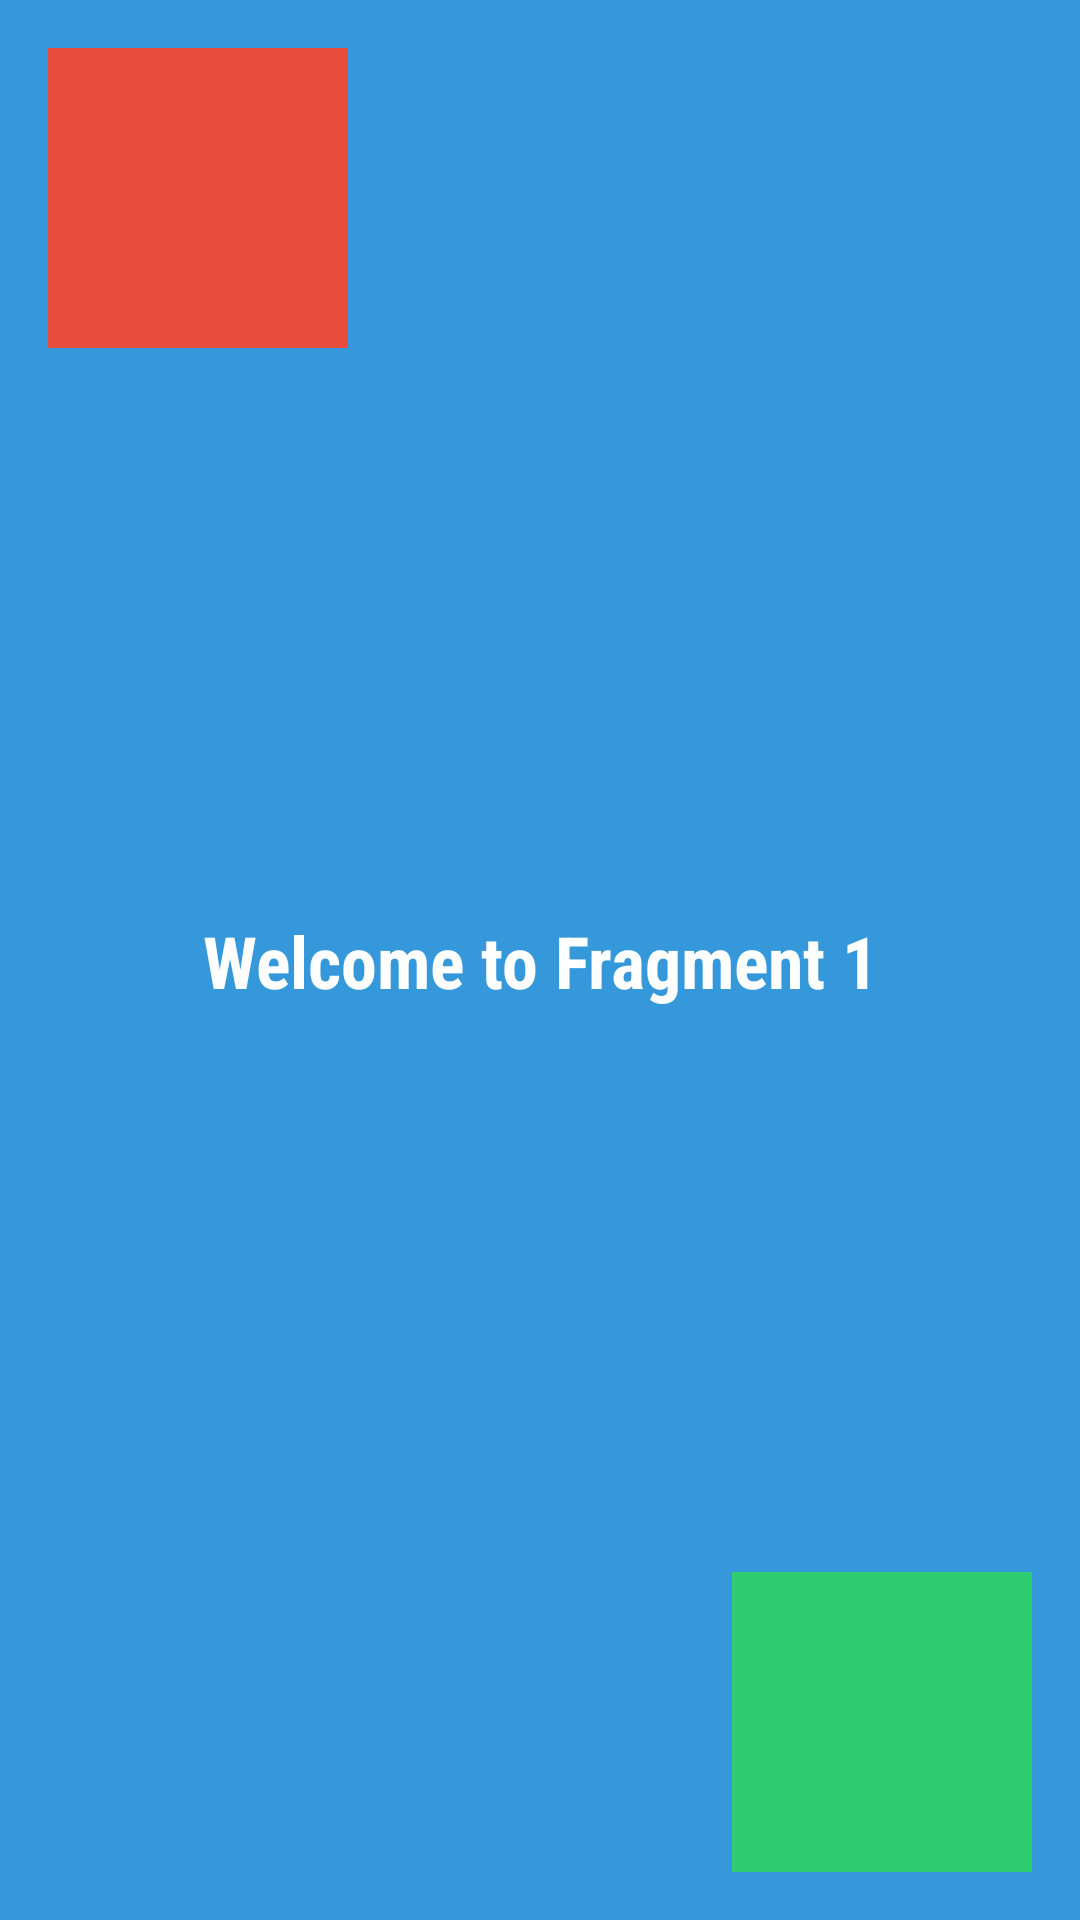

Produce the Android XML layout that renders to this screen, including the resource entries it uses.
<!-- AndroidManifest.xml: application theme Theme.MAD_Lab -->
<!-- res/layout/activity_l3exercise2_frag1.xml -->
<?xml version="1.0" encoding="utf-8"?>
<androidx.constraintlayout.widget.ConstraintLayout
    xmlns:android="http://schemas.android.com/apk/res/android"
    xmlns:app="http://schemas.android.com/apk/res-auto"
    android:layout_width="match_parent"
    android:layout_height="match_parent"
    android:background="#3498db">

    <TextView
        android:layout_width="wrap_content"
        android:layout_height="wrap_content"
        android:text="Welcome to Fragment 1"
        android:textSize="24sp"
        android:textColor="#ffffff"
        android:fontFamily="sans-serif-condensed"
        android:textStyle="bold"
        app:layout_constraintTop_toTopOf="parent"
        app:layout_constraintBottom_toBottomOf="parent"
        app:layout_constraintStart_toStartOf="parent"
        app:layout_constraintEnd_toEndOf="parent"/>

    <View
        android:layout_width="100dp"
        android:layout_height="100dp"
        android:background="#e74c3c"
        app:layout_constraintTop_toTopOf="parent"
        app:layout_constraintStart_toStartOf="parent"
        android:layout_margin="16dp"/>

    <View
        android:layout_width="100dp"
        android:layout_height="100dp"
        android:background="#2ecc71"
        app:layout_constraintBottom_toBottomOf="parent"
        app:layout_constraintEnd_toEndOf="parent"
        android:layout_margin="16dp"/>

</androidx.constraintlayout.widget.ConstraintLayout>
<!-- resources referenced by this layout -->
<resources>
  <style name="Theme.MAD_Lab" parent="Theme.MaterialComponents.DayNight.DarkActionBar">
          
          <item name="colorPrimary">@color/purple_500</item>
          <item name="colorPrimaryVariant">@color/purple_700</item>
          <item name="colorOnPrimary">@color/white</item>
          
          <item name="colorSecondary">@color/teal_200</item>
          <item name="colorSecondaryVariant">@color/teal_700</item>
          <item name="colorOnSecondary">@color/black</item>
          
          <item name="android:statusBarColor">?attr/colorPrimaryVariant</item>
          
      </style>
  <color name="purple_500">#FF6200EE</color>
  <color name="purple_700">#FF3700B3</color>
  <color name="white">#FFFFFFFF</color>
  <color name="teal_200">#FF03DAC5</color>
  <color name="teal_700">#FF018786</color>
  <color name="black">#FF000000</color>
</resources>
